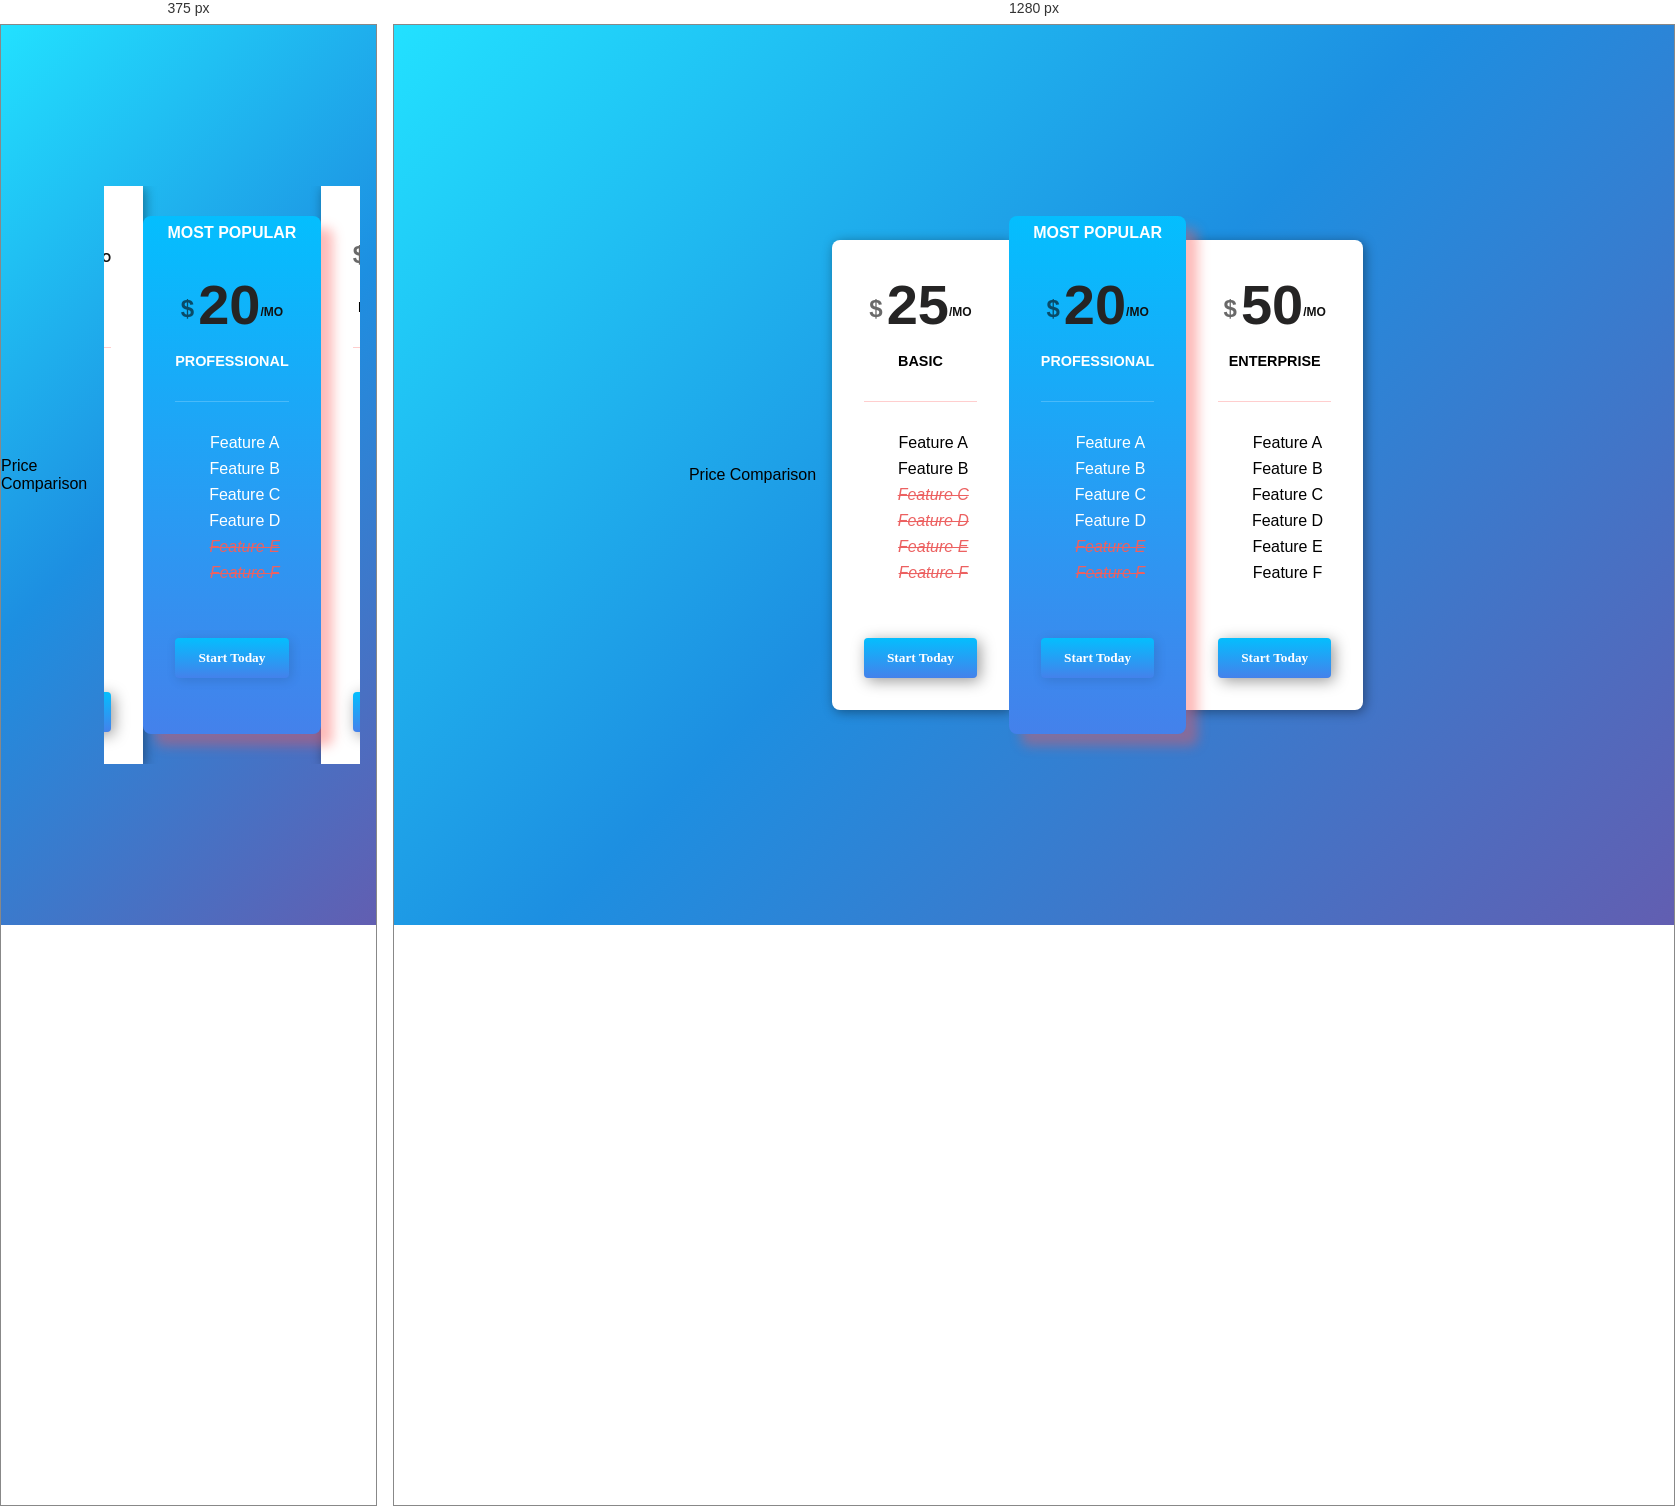
Rendered at 375 px and 1280 px, left to right.

<!-- file: home.html -->
<!DOCTYPE html>
<html lang="en">

<head>
   <meta charset="UTF-8">
   <meta name="viewport" content="width=device-width, initial-scale=1.0">
   <meta http-equiv="X-UA-Compatible" content="ie=edge">
   <link rel="stylesheet" href="/styles/styles.css">
   <link href="https://fonts.googleapis.com/css?family=Lato|Poppins&display=swap" rel="stylesheet">

   <title>Price Comparison Table</title>
</head>

<body>
   <header>
      <div class="heading"> Price Comparison</div>
   </header>

   <section class="price-comparison">
      <div class="price-column">
         <div class="price-header">
            <div class="price">
               <div class="dollar-sign">$</div>
               25
               <div class="per-month">/mo</div>
            </div>
            <div class="plan-name">Basic</div>
         </div>
         <div class="divider"></div>
         <div class="feature">
            <img src="check-circle.svg">
            Feature A
         </div>
         <div class="feature">
            <img src="check-circle.svg">
            Feature B
         </div>
         <div class="feature inactive">
            <img src="x-square.svg">
            Feature C
         </div>
         <div class="feature inactive">
            <img src="x-square.svg">
            Feature D
         </div>
         <div class="feature inactive">
            <img src="x-square.svg">
            Feature E
         </div>
         <div class="feature inactive">
            <img src="x-square.svg">
            Feature F
         </div>
         <button class="cta">Start Today</button>
      </div>
      <div class="price-column popular">
         <div class="most-popular">Most Popular</div>
         <div class="price-header">
            <div class="price">
               <div class="dollar-sign">$</div>
               20
               <div class="per-month">/mo</div>
            </div>
            <div class="plan-name">Professional</div>
         </div>
         <div class="divider"></div>
         <div class="feature">
            <img src="check-circle.svg">
            Feature A
         </div>
         <div class="feature">
            <img src="check-circle.svg">
            Feature B
         </div>
         <div class="feature">
            <img src="check-circle.svg">
            Feature C
         </div>
         <div class="feature">
            <img src="check-circle.svg">
            Feature D
         </div>
         <div class="feature inactive">
            <img src="x-square.svg">
            Feature E
         </div>
         <div class="feature inactive">
            <img src="x-square.svg">
            Feature F
         </div>
         <button class="cta">Start Today</button>
      </div>
      <div class="price-column">
         <div class="price-header">
            <div class="price">
               <div class="dollar-sign">$</div>
               50
               <div class="per-month">/mo</div>
            </div>
            <div class="plan-name">Enterprise</div>
         </div>
         <div class="divider"></div>
         <div class="feature">
            <img src="check-circle.svg">
            Feature A
         </div>
         <div class="feature">
            <img src="check-circle.svg">
            Feature B
         </div>
         <div class="feature">
            <img src="check-circle.svg">
            Feature C
         </div>
         <div class="feature">
            <img src="check-circle.svg">
            Feature D
         </div>
         <div class="feature">
            <img src="check-circle.svg">
            Feature E
         </div>
         <div class="feature">
            <img src="check-circle.svg">
            Feature F
         </div>
         <button class="cta">Start Today</button>
      </div>
   </section>
</body>

</html>

/* @media block from styles.css */
@media(max-width: 954px) {
    .jumbotron {
        position: relative;
        width: 100vw;
    }
    .price-comparison {
        display: flex;
        justify-content: center;
        align-items: center;
        position: relative;
        width: 100vw;
        overflow: hidden;
    }
}